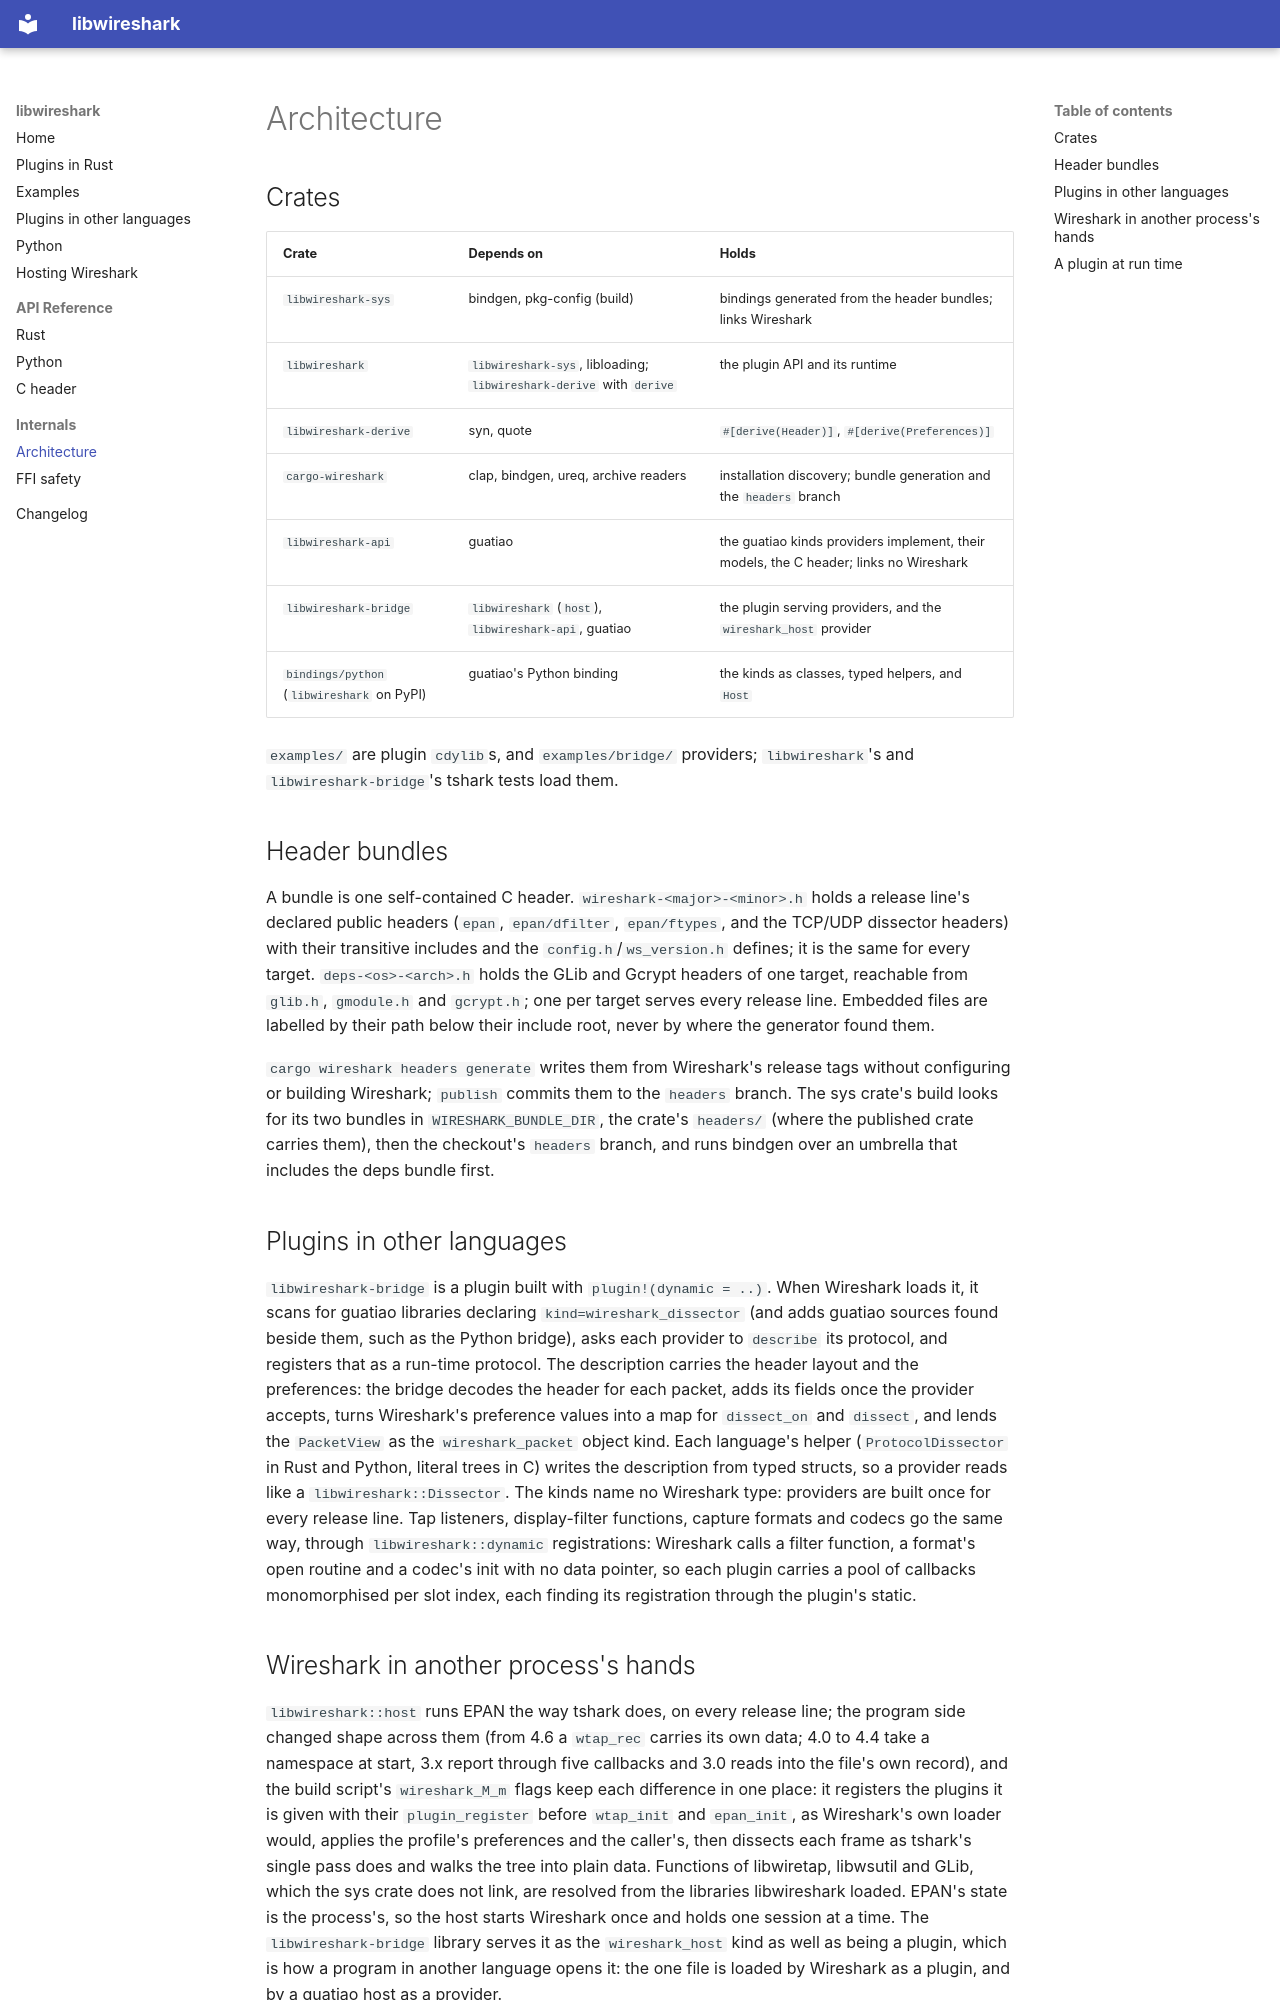

repository: jose-pr/libwireshark-rs · page: architecture/index.html · generator: mkdocs

# Architecture

## Crates

| Crate | Depends on | Holds |
| --- | --- | --- |
| `libwireshark-sys` | bindgen, pkg-config (build) | bindings generated from the header bundles; links Wireshark |
| `libwireshark` | `libwireshark-sys`, libloading; `libwireshark-derive` with `derive` | the plugin API and its runtime |
| `libwireshark-derive` | syn, quote | `#[derive(Header)]`, `#[derive(Preferences)]` |
| `cargo-wireshark` | clap, bindgen, ureq, archive readers | installation discovery; bundle generation and the `headers` branch |
| `libwireshark-api` | guatiao | the guatiao kinds providers implement, their models, the C header; links no Wireshark |
| `libwireshark-bridge` | `libwireshark` (`host`), `libwireshark-api`, guatiao | the plugin serving providers, and the `wireshark_host` provider |
| `bindings/python` (`libwireshark` on PyPI) | guatiao's Python binding | the kinds as classes, typed helpers, and `Host` |

`examples/` are plugin `cdylib`s, and `examples/bridge/` providers;
`libwireshark`'s and `libwireshark-bridge`'s tshark tests load them.

## Header bundles

A bundle is one self-contained C header. `wireshark-<major>-<minor>.h` holds
a release line's declared public headers (`epan`, `epan/dfilter`,
`epan/ftypes`, and the TCP/UDP dissector headers) with their transitive
includes and the `config.h`/`ws_version.h` defines; it is the same for every
target. `deps-<os>-<arch>.h` holds the GLib and Gcrypt headers of one
target, reachable from `glib.h`, `gmodule.h` and `gcrypt.h`; one per target
serves every release line. Embedded files are labelled by their path below
their include root, never by where the generator found them.

`cargo wireshark headers generate` writes them from Wireshark's release tags
without configuring or building Wireshark; `publish` commits them to the
`headers` branch. The sys crate's build looks for its two bundles in
`WIRESHARK_BUNDLE_DIR`, the crate's `headers/` (where the published crate
carries them), then the checkout's `headers` branch, and runs bindgen over
an umbrella that includes the deps bundle first.

## Plugins in other languages

`libwireshark-bridge` is a plugin built with `plugin!(dynamic = ..)`. When
Wireshark loads it, it scans for guatiao libraries declaring
`kind=wireshark_dissector` (and adds guatiao sources found beside them, such
as the Python bridge), asks each provider to `describe` its protocol, and
registers that as a run-time protocol. The description carries the header
layout and the preferences: the bridge decodes the header for each packet,
adds its fields once the provider accepts, turns Wireshark's preference
values into a map for `dissect_on` and `dissect`, and lends the
`PacketView` as the `wireshark_packet` object kind. Each language's helper
(`ProtocolDissector` in Rust and Python, literal trees in C) writes the
description from typed structs, so a provider reads like a
`libwireshark::Dissector`. The kinds name no Wireshark type: providers are
built once for every release line. Tap listeners, display-filter functions,
capture formats and codecs go the same way, through `libwireshark::dynamic`
registrations: Wireshark calls a filter function, a format's open routine
and a codec's init with no data pointer, so each plugin carries a pool of
callbacks monomorphised per slot index, each finding its registration
through the plugin's static.

## Wireshark in another process's hands

`libwireshark::host` runs EPAN the way tshark does, on every release line;
the program side changed shape across them (from 4.6 a `wtap_rec` carries
its own data; 4.0 to 4.4 take a namespace at start, 3.x report through five
callbacks and 3.0 reads into the file's own record), and the build script's
`wireshark_M_m` flags keep each difference in one place: it registers the plugins
it is given with their `plugin_register` before `wtap_init` and
`epan_init`, as Wireshark's own loader would, applies the profile's
preferences and the caller's, then dissects each frame as tshark's single
pass does and walks the tree into plain data. Functions of libwiretap,
libwsutil and GLib, which the sys crate does not link, are resolved from
the libraries libwireshark loaded. EPAN's state is the process's, so the
host starts Wireshark once and holds one session at a time. The
`libwireshark-bridge` library serves it as the `wireshark_host` kind as
well as being a plugin, which is how a program in another language opens
it: the one file is loaded by Wireshark as a plugin, and by a guatiao host
as a provider.
